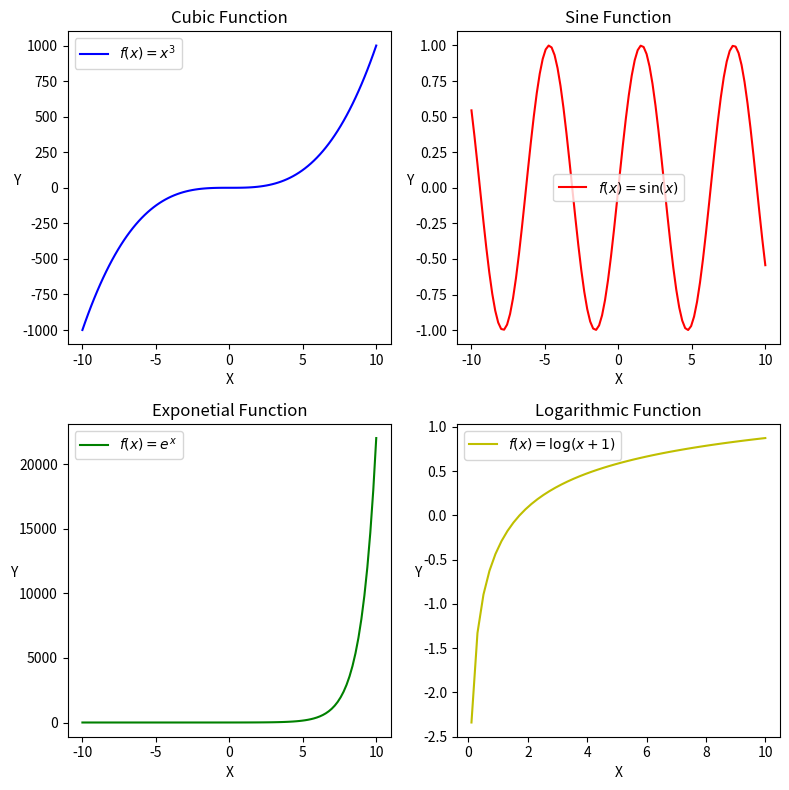

Recreate this plot in Python.
import numpy as np
import matplotlib.pyplot as plt

fig, axes = plt.subplots(2, 2, figsize=(8,8))

x = np.linspace(-10, 10, 100)
y1 = x**3
y2 = np.sin(x)
y3 = np.exp(x)
y4 = np.log(np.log1p(x))

#top-left
axes[0, 0].plot(x,y1, label = "$f(x)=x^3$", color = 'b')
axes[0,0].set_title("Cubic Function")
axes[0,0].set_xlabel("X")
axes[0,0].set_ylabel("Y", rotation = 0)
axes[0,0].legend()

#top-right
axes[0, 1].plot(x,y2, label = "$f(x)=\sin(x)$", color = 'r')
axes[0,1].set_title("Sine Function")
axes[0,1].set_xlabel("X")
axes[0,1].set_ylabel("Y", rotation = 0)
axes[0,1].legend()

#bottom-left
axes[1, 0].plot(x,y3, label = "$f(x)=e^x$", color = 'g')
axes[1,0].set_title("Exponetial Function")
axes[1,0].set_xlabel("X")
axes[1,0].set_ylabel("Y", rotation = 0)
axes[1,0].legend()

#bottom-right
axes[1, 1].plot(x,y4, label = "$f(x)=\log(x+1)$", color = 'y')
axes[1,1].set_title("Logarithmic Function")
axes[1,1].set_xlabel("X")
axes[1,1].set_ylabel("Y", rotation = 0)
axes[1,1].legend()

plt.tight_layout()
plt.show()

